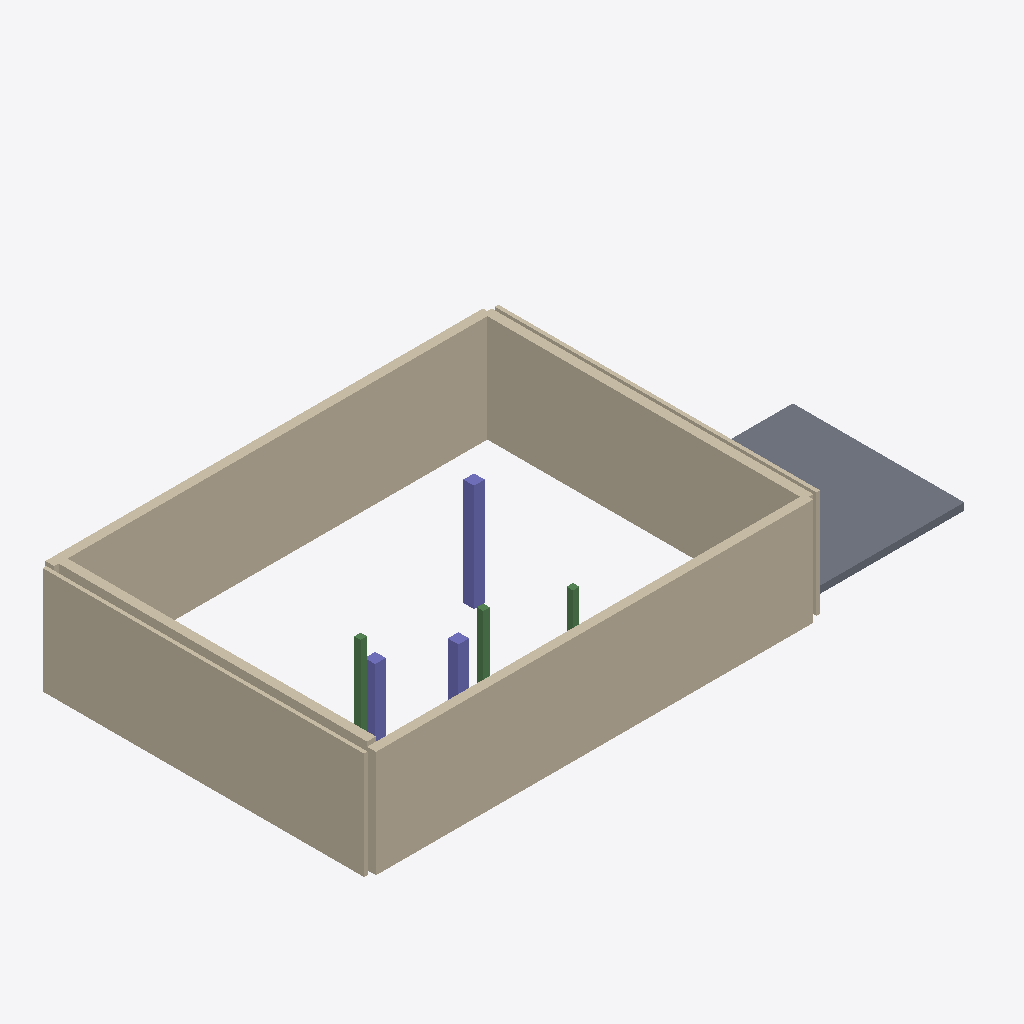
Isometric view of an IFC building model (IFC-SPF (STEP), schema IFC4, length unit millimetre), seen from the south-west, elements coloured by IFC class: 6 walls (beige), 3 columns (violet), 3 beams (green), 1 slab (grey).
Extent 17.3 m × 9.3 m × 4.6 m (x, y, z). Storeys (3): Top Foundation at -0.40 m; Ground Floor at 0.00 m; First Floor at 3.10 m. Elements (13): 6 IfcWall, 3 IfcBeam, 3 IfcColumn, 1 IfcSlab.

HEADER;
FILE_DESCRIPTION(('ViewDefinition [CoordinationView_V2.0]','ExchangeRequirement [Architecture]'),'2;1');
FILE_NAME('model.ifc','2026-03-19T20:36:39',('User'),('Open 2D Studio'),'Open 2D Studio IFC Generator 1.0','Open 2D Studio 1.0','');
FILE_SCHEMA(('IFC4'));
ENDSEC;
DATA;
#24=IFCPROJECT('$bRTCl74ZrsdIWDaBPNPAG',#6,'Open 2D Studio Project',$,$,$,$,(#21),#15);
#30=IFCSITE('H$6A5JgK7O3tgcMB7KCs0G',#6,'My Site',$,$,#29,$,$,.ELEMENT.,$,$,$,$,$);
#34=IFCBUILDING('D7qW0lseUGDQvvmEmhEyMh',#6,'My Building',$,$,#33,$,$,.ELEMENT.,$,$,$);
#38=IFCBUILDINGSTOREY('dYLwa1IDVwa1ipgwa16Qsw',#6,'Top Foundation',$,$,#37,$,$,.ELEMENT.,-400.0);
#42=IFCBUILDINGSTOREY('KSLwa1$6Vwa1Pjgwa1pJsw',#6,'Ground Floor',$,$,#41,$,$,.ELEMENT.,0.0);
#46=IFCBUILDINGSTOREY('rRLwa1W6Vwa1wigwa1KJsw',#6,'First Floor',$,$,#45,$,$,.ELEMENT.,3100.0);
#339=IFCWALL('w8wFr1bp3Gr1$PFGr1P0RG',#6,'Wall',$,$,#338,#334,$,$);
#201=IFCWALL('Yep7aUNx7a9258aqiE8aVN',#6,'Wall',$,$,#200,#196,$,$);
#112=IFCWALL('NuVnG12ZfnG1S9rnG1sl0o',#6,'Wall',$,$,#111,#107,$,$);
#368=IFCWALL('gH4zW1$cwyW1b0lyW1BQZy',#6,'Wall',$,$,#367,#363,$,$);
#742=IFCSLAB('$0k2zxlr2zcQ$2zH593zyl',#6,'Slab',$,$,#741,#738,$,$);
#171=IFCWALL('Wao_N1rve_N1RJT_N11jH_',#6,'Wall',$,$,#170,#166,$,$);
#142=IFCWALL('5Ip7P1myy7P1AZ88P1a9K8',#6,'Wall',$,$,#141,#137,$,$);
#474=IFCCOLUMN('Ri2ErNRAEr26KErjmTErOR',#6,'Column 300x300',$,$,#473,#469,$,$);
#636=IFCCOLUMN('KovVw1$S3Ww1P3FWw1pfQW',#6,'Column 300x300',$,$,#635,#631,$,$);
#391=IFCCOLUMN('VeRz_RNZz_62jz_nisz_SN',#6,'Column 300x300',$,$,#390,#386,$,$);
#413=IFCBEAM('Bljxi1sPtxi1G03yi1gcEy',#6,'HEA 180',$,$,#412,#408,$,$);
#587=IFCBEAM('v50IX1ERsHX1qqgHX1QEVH',#6,'HEA 180',$,$,#586,#582,$,$);
#658=IFCBEAM('yQ2cf1d5Ccf11iNcf1RIZc',#6,'HEA 180',$,$,#657,#653,$,$);
ENDSEC;
